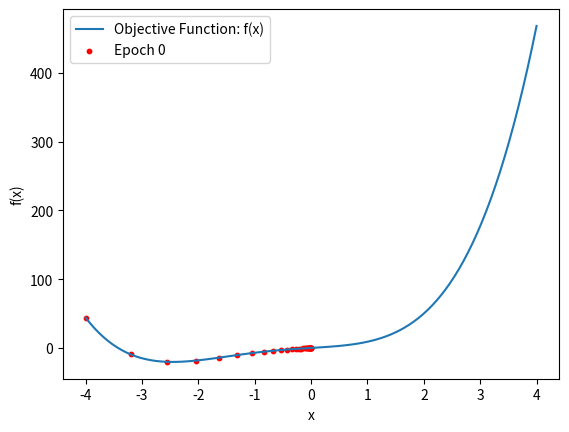

This chart was generated by the following Python code:
import numpy as np
import matplotlib.pyplot as plt

def f(x):
    """
    Objective function: f(x) = x^2
    """
    return x ** 4.0 + 3 * (x **3) + 5*x

def derivative(W):
    """
    Compute the derivative of f(x) = x^2 with respect to W.
    Arguments:
    W -- np.array: Input weights
    Returns:
    dW -- np.array: Gradients of the objective function
    """
    return 2 * W

def sgd(W, lr):
    """
    Perform Stochastic Gradient Descent to update W.
    Arguments:
    W -- np.array: Current weights
    lr -- float: Learning rate
    Returns:
    W -- np.array: Updated weights
    """
    dW = derivative(W)
    W = W - lr * dW
    return W

def train_p1(W, optimizer, lr, epochs):
    """
    Perform optimization to find the minimum of the function.
    Arguments:
    W -- np.array: Initial weights
    optimizer -- function: Optimization function
    lr -- float: Learning rate
    epochs -- int: Number of iterations
    Returns:
    weights -- list: List of weights after each epoch
    """
    weights = [W]
    for epoch in range(epochs):
        W = optimizer(W, lr)
        weights.append(W)
        print(f"Epoch {epoch + 1}: W = {W}")
    return weights

# Example: Initialize weights and perform optimization
W = np.array([-4.0, -4.0], dtype=np.float32)  # Initial weights
weights = train_p1(W, sgd, lr=0.1, epochs=30)

# Plotting the results
inputs = np.linspace(-4.0, 4.0, 100)
results = f(inputs)

plt.plot(inputs, results, label="Objective Function: f(x)")
for i, w in enumerate(weights):
    plt.scatter(w[0], f(w[0]), color='red', s=10, label=f"Epoch {i}" if i == 0 else "")
plt.xlabel("x")
plt.ylabel("f(x)")
plt.legend()
plt.show()
